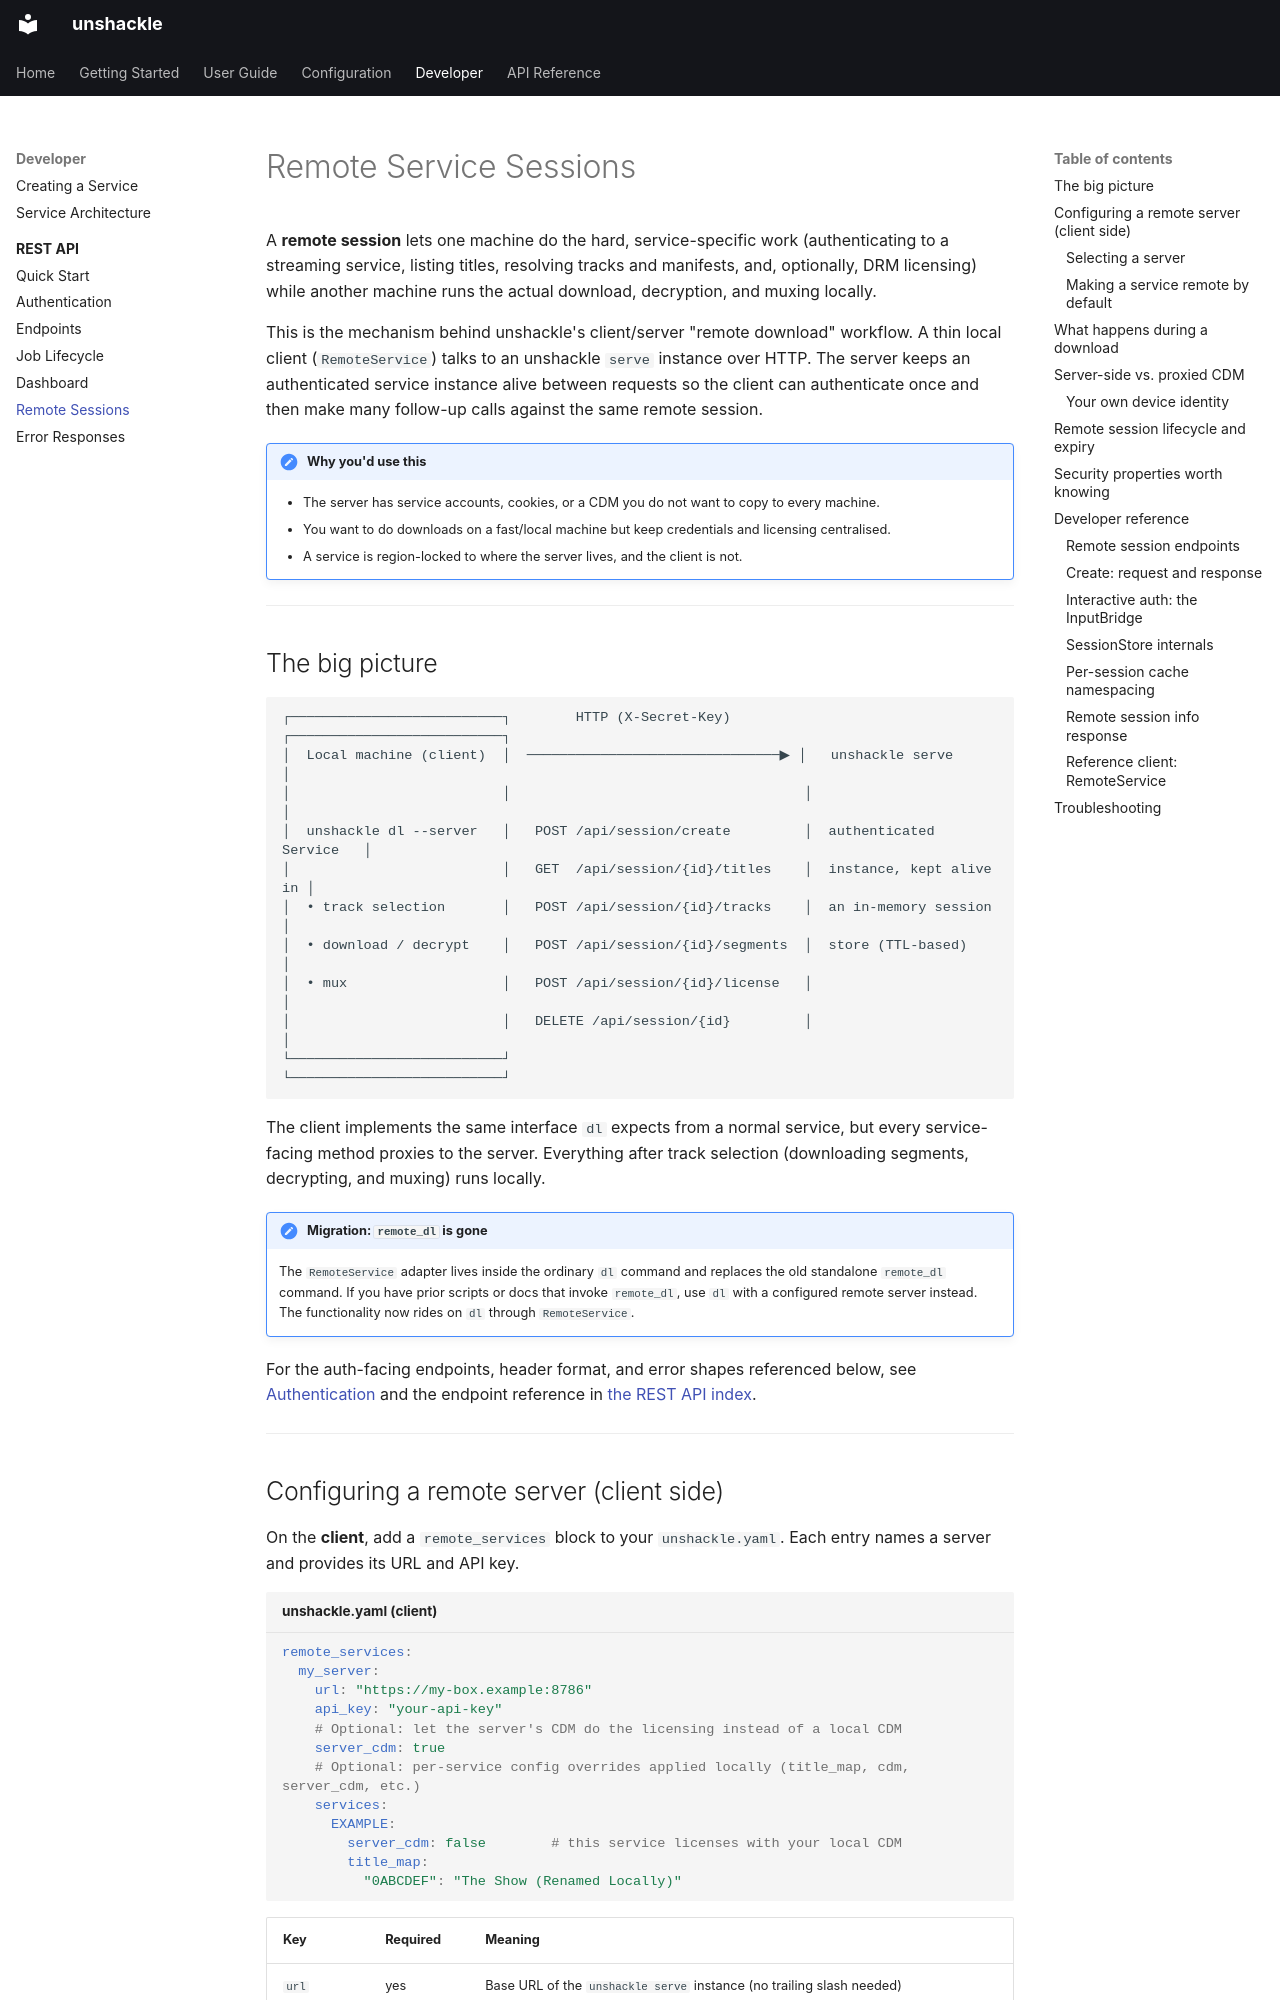

repository: mahimmazidul/unshackle · page: dev/rest-api/remote-sessions/index.html · generator: mkdocs

# Remote Service Sessions

A **remote session** lets one machine do the hard, service-specific work
(authenticating to a streaming service, listing titles, resolving tracks and
manifests, and, optionally, DRM licensing) while another machine runs the actual
download, decryption, and muxing locally.

This is the mechanism behind unshackle's client/server "remote download" workflow.
A thin local client (`RemoteService`) talks to an unshackle `serve` instance over
HTTP. The server keeps an authenticated service instance alive between requests so
the client can authenticate once and then make many follow-up calls against the
same remote session.

!!! note "Why you'd use this"
    - The server has service accounts, cookies, or a CDM you do not want to copy to
      every machine.
    - You want to do downloads on a fast/local machine but keep credentials and
      licensing centralised.
    - A service is region-locked to where the server lives, and the client is not.

---

## The big picture

```
┌──────────────────────────┐        HTTP (X-Secret-Key)         ┌──────────────────────────┐
│  Local machine (client)  │  ───────────────────────────────▶ │   unshackle serve        │
│                          │                                    │                          │
│  unshackle dl --server   │   POST /api/session/create         │  authenticated Service   │
│                          │   GET  /api/session/{id}/titles    │  instance, kept alive in │
│  • track selection       │   POST /api/session/{id}/tracks    │  an in-memory session    │
│  • download / decrypt    │   POST /api/session/{id}/segments  │  store (TTL-based)       │
│  • mux                   │   POST /api/session/{id}/license   │                          │
│                          │   DELETE /api/session/{id}         │                          │
└──────────────────────────┘                                    └──────────────────────────┘
```

The client implements the same interface `dl` expects from a normal service, but
every service-facing method proxies to the server. Everything after track
selection (downloading segments, decrypting, and muxing) runs locally.

!!! note "Migration: `remote_dl` is gone"
    The `RemoteService` adapter lives inside the ordinary `dl` command and replaces
    the old standalone `remote_dl` command. If you have prior scripts or docs that
    invoke `remote_dl`, use `dl` with a configured remote server instead. The
    functionality now rides on `dl` through `RemoteService`.

For the auth-facing endpoints, header format, and error shapes referenced below,
see [Authentication](authentication.md) and the endpoint reference in
[the REST API index](index.md).

---

## Configuring a remote server (client side)

On the **client**, add a `remote_services` block to your `unshackle.yaml`. Each
entry names a server and provides its URL and API key.

```yaml title="unshackle.yaml (client)"
remote_services:
  my_server:
    url: "https://my-box.example:8786"
    api_key: "your-api-key"
    # Optional: let the server's CDM do the licensing instead of a local CDM
    server_cdm: true
    # Optional: per-service config overrides applied locally (title_map, cdm, server_cdm, etc.)
    services:
      EXAMPLE:
        server_cdm: false        # this service licenses with your local CDM
        title_map:
          "0ABCDEF": "The Show (Renamed Locally)"
```

| Key | Required | Meaning |
|---|---|---|
| `url` | yes | Base URL of the `unshackle serve` instance (no trailing slash needed) |
| `api_key` | no | Sent as the `X-Secret-Key` header on every request |
| `server_cdm` | no | `true` asks for the server's CDM, `false` uses your local device; unset follows the API key's server CDM grant |
| `services` | no | Per-service local config overrides, keyed by service tag in any case; a `server_cdm` here replaces the server entry's value for that service |

!!! warning "Port default"
    The `unshackle serve` default port is **`8786`** (not `8080`). Use the port
    your server binds. Some older example snippets show `8080`, which is
    not the default.

### Selecting a server

If you configure exactly one server, unshackle uses it implicitly:

```bash
unshackle dl --remote EXAMPLE 0ABCDEF
```

If you configure **more than one** server, you must pick one with `--server`:

```bash
unshackle dl --remote --server my_server EXAMPLE 0ABCDEF
```

With no `remote_services` configured at all, unshackle raises a clear error telling
you to add the block shown above.
